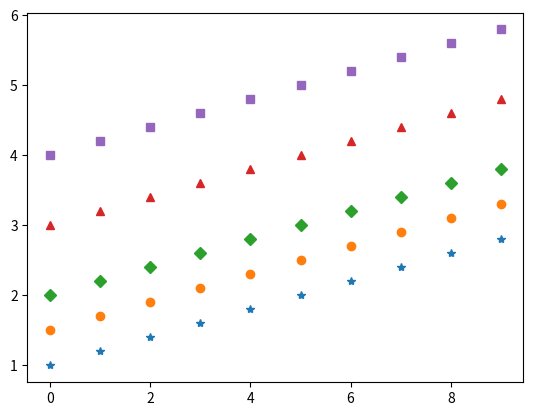

Recreate this plot in Python.
# control Line styling
import matplotlib.pyplot as plt
import numpy as np

y = np.arange(1, 3, 0.2)

plt.plot(y, '*', y+0.5, 'o', y+1, 'D', y+2, '^', y+3, 's')

plt.show()

